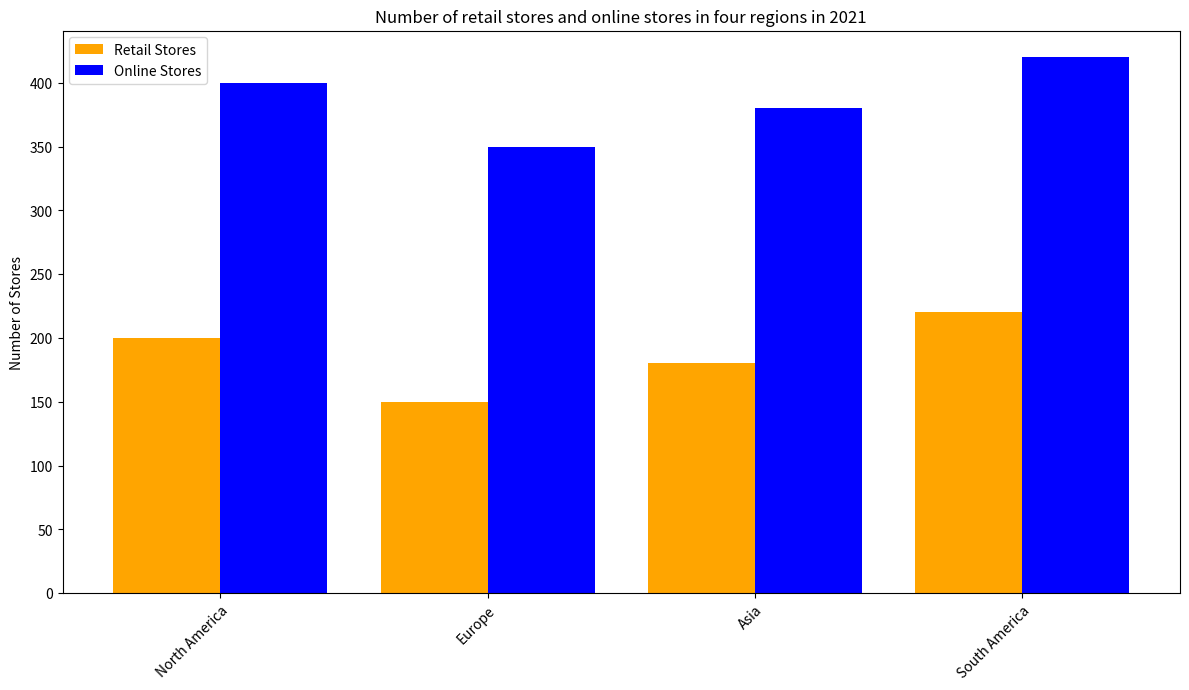

The script that saved this image: (Note: this script raises an exception after producing the figure.)

import matplotlib.pyplot as plt
import numpy as np

plt.figure(figsize=(12, 7))
ax = plt.subplot(111)

Region = np.array(['North America', 'Europe', 'Asia', 'South America'])
Retail_Stores = np.array([200, 150, 180, 220])
Online_Stores = np.array([400, 350, 380, 420])

x_pos = np.arange(len(Region))
width = 0.4

rects1 = ax.bar(x_pos, Retail_Stores, width, color='orange')
rects2 = ax.bar(x_pos + width, Online_Stores, width, color='blue')

ax.set_xticks(x_pos + width / 2)
ax.set_xticklabels(Region, rotation=45, ha="right", wrap=True)
ax.set_title('Number of retail stores and online stores in four regions in 2021')
ax.set_ylabel('Number of Stores')
ax.legend((rects1[0], rects2[0]), ('Retail Stores', 'Online Stores'))

plt.tight_layout()
plt.savefig('bar chart/png/32.png')
plt.clf()
